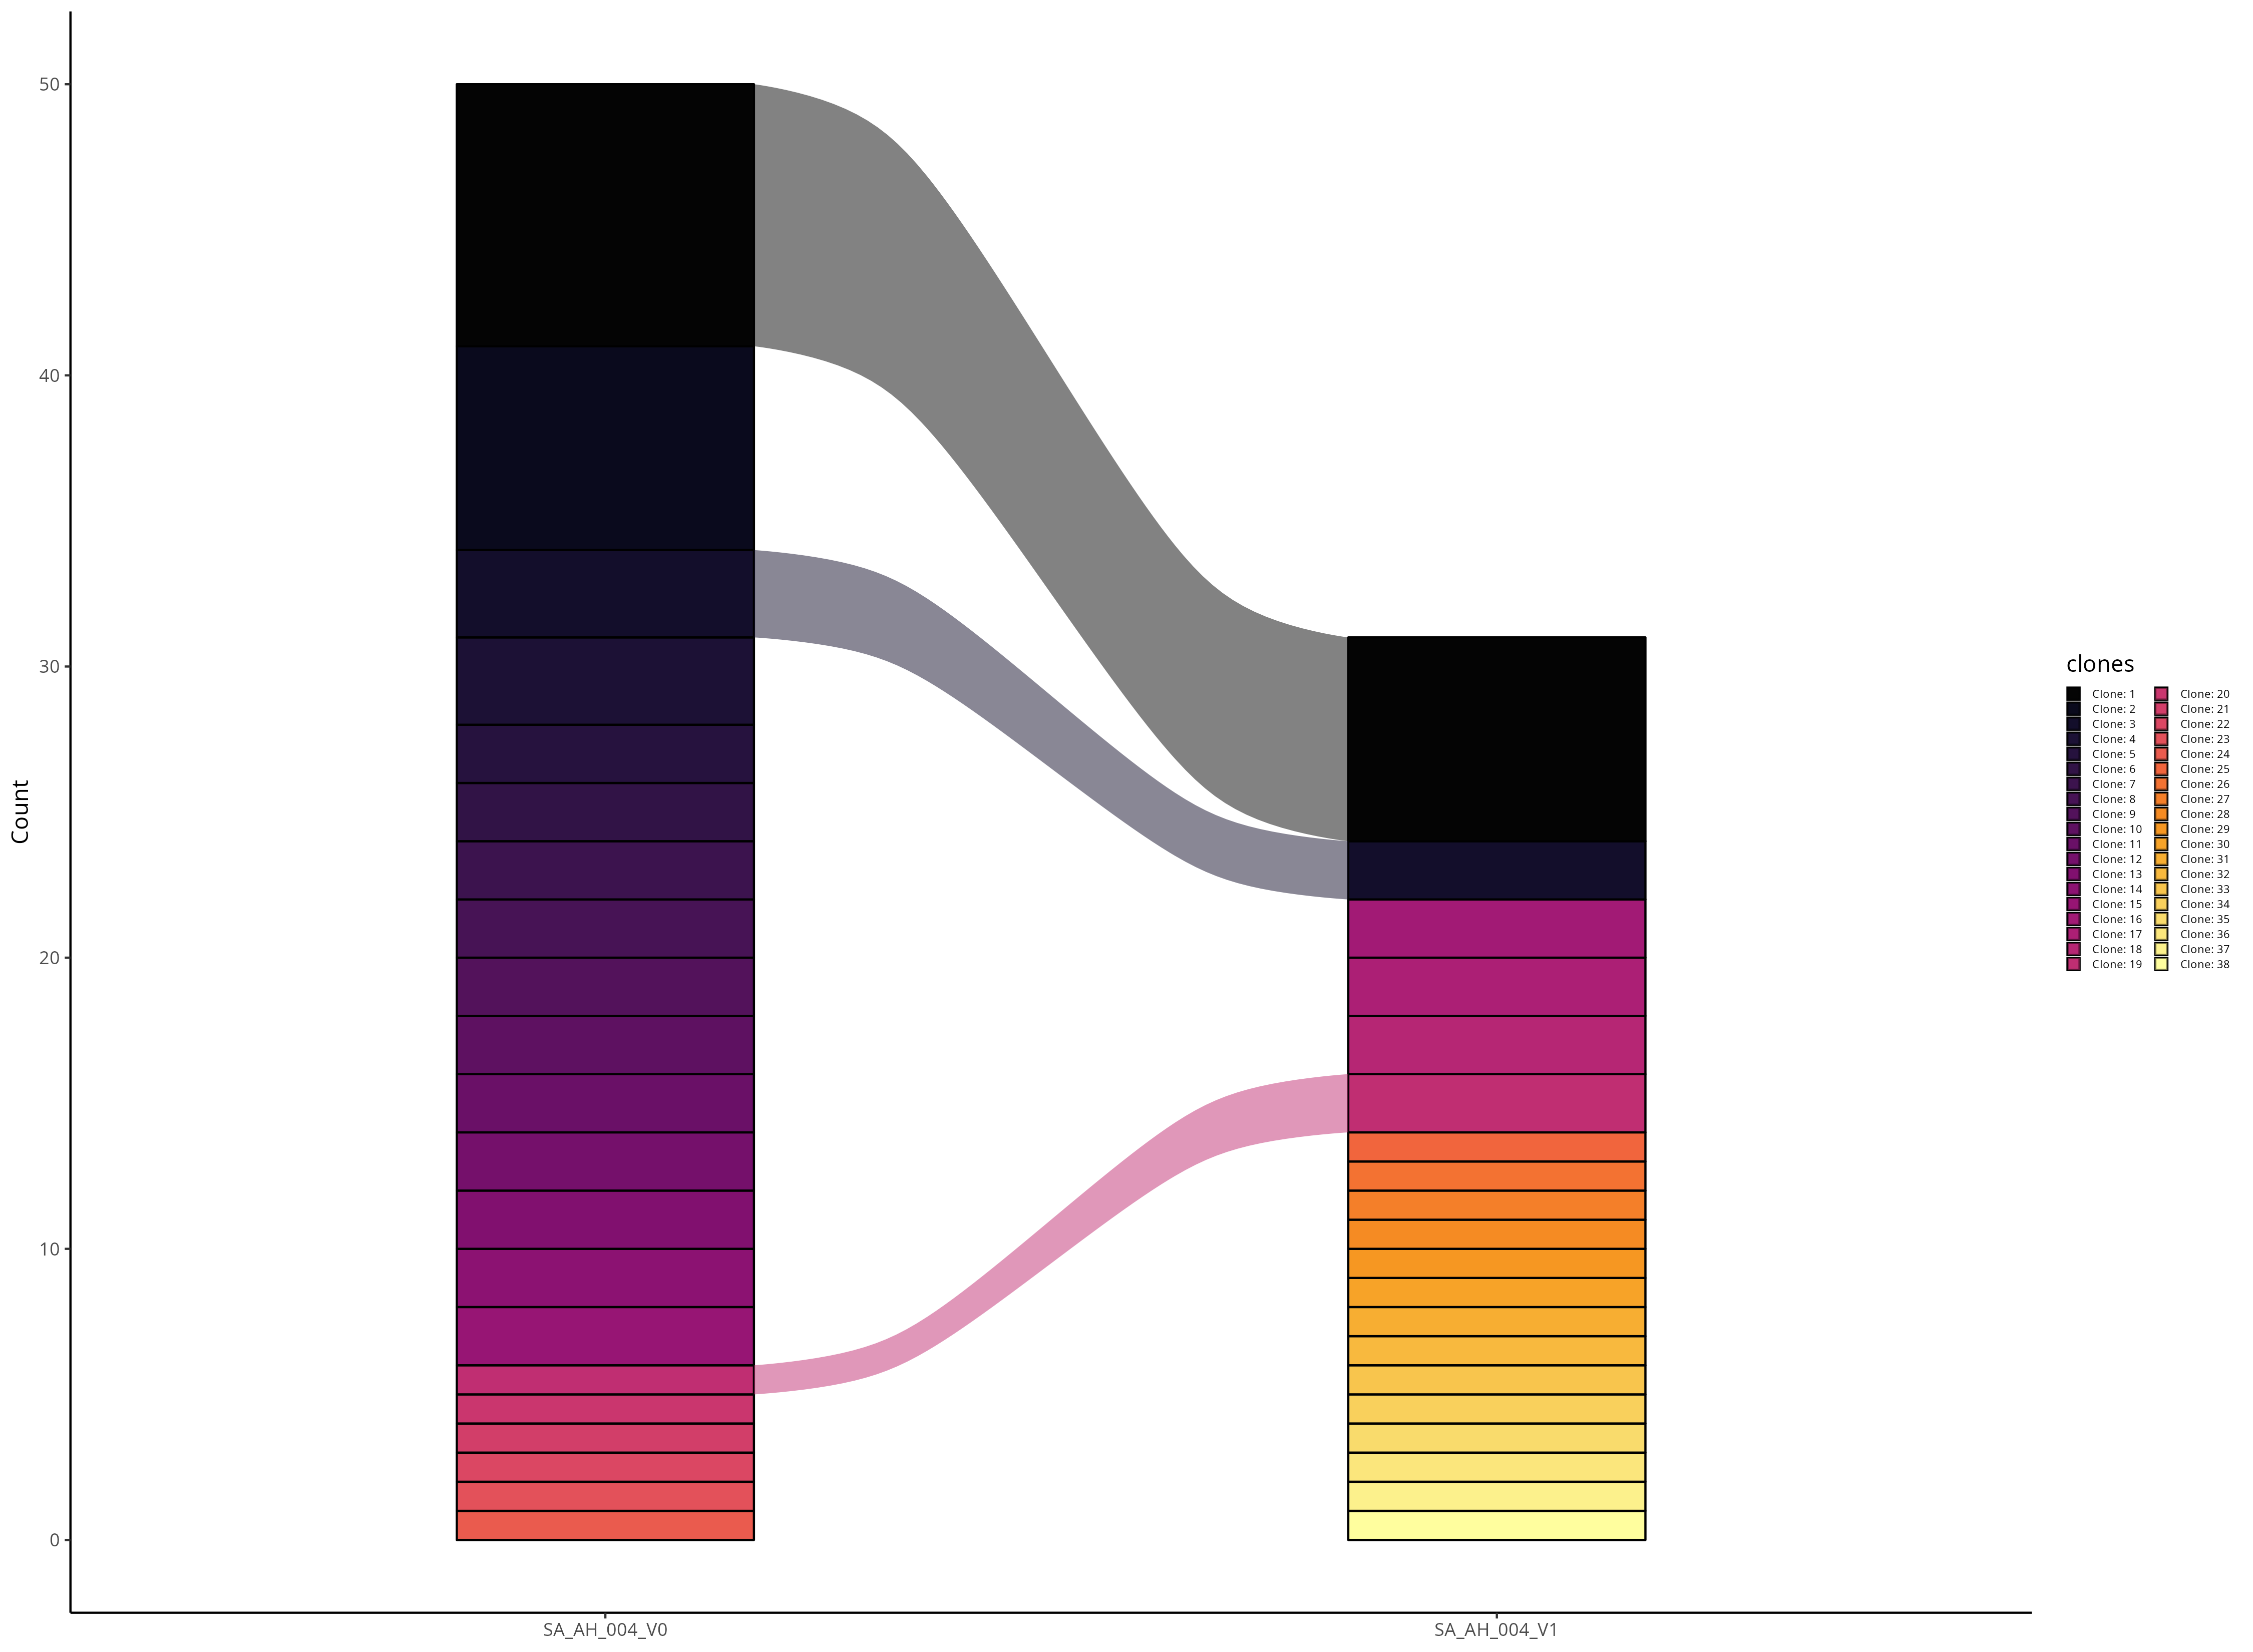

Values plotted in this chart, from the file beside it:
clones, Count, Sample, original.clones
Clone: 20, 1, SA_AH_004_V0, NA;NA_TRBV10-1.NA.TRBJ1-1.TRBC1;TGCGCCCC…
Clone: 21, 1, SA_AH_004_V0, NA;NA_TRBV10-1.NA.TRBJ1-5.TRBC1;TGCGCCAG…
Clone: 22, 1, SA_AH_004_V0, NA;NA_TRBV10-1.NA.TRBJ2-1.TRBC2;TGCGCCAG…
Clone: 23, 1, SA_AH_004_V0, NA;NA_TRBV10-2.NA.TRBJ1-6.TRBC1;TGCGCCAG…
Clone: 24, 1, SA_AH_004_V0, NA;NA_TRBV10-2.NA.TRBJ2-2.TRBC2;TGCGCCAG…
Clone: 5, 2, SA_AH_004_V0, NA;NA_TRBV15.TRBD1.TRBJ1-2.TRBC1;TGTGCCA…
Clone: 3, 3, SA_AH_004_V0, NA;NA_TRBV20-1.TRBD2.TRBJ2-3.TRBC2;TGCAG…
Clone: 6, 2, SA_AH_004_V0, NA;NA_TRBV6-5.NA.TRBJ2-7.TRBC2;TGTGCCAGC…
Clone: 7, 2, SA_AH_004_V0, TRAV12-2.TRAJ27.TRAC;TRAV2.TRAJ16.TRAC;T…
Clone: 8, 2, SA_AH_004_V0, TRAV14/DV4.TRAJ12.TRAC;TGTGCAATGAGAGAGCC…
Clone: 4, 3, SA_AH_004_V0, TRAV2.TRAJ16.TRAC;TGTGCTGCCTTCGATGGCCAGA…
Clone: 9, 2, SA_AH_004_V0, TRAV2.TRAJ8.TRAC;TGTGCTGTTATAATGAACACAGG…
Clone: 10, 2, SA_AH_004_V0, TRAV20.TRAJ20.TRAC;TGTGCTGTGCAGCCTTCTAAC…
Clone: 2, 7, SA_AH_004_V0, TRAV21.TRAJ45.TRAC;TGTGCTGTCATGTATTCAGGA…
Clone: 11, 2, SA_AH_004_V0, TRAV26-1.TRAJ44.TRAC;TGCATCGTCAGAGTCGGCG…
Clone: 12, 2, SA_AH_004_V0, TRAV26-1.TRAJ54.TRAC;TRAV38-1.TRAJ38.TRA…
Clone: 13, 2, SA_AH_004_V0, TRAV26-2.TRAJ42.TRAC;TGCATCCTGGACATGAATT…
Clone: 14, 2, SA_AH_004_V0, TRAV26-2.TRAJ49.TRAC;TGCATCCTGAGAGACGACA…
Clone: 19, 1, SA_AH_004_V0, TRAV38-2/DV8.TRAJ29.TRAC;TGTGCTGCAGGAAAC…
Clone: 15, 2, SA_AH_004_V0, TRAV8-3.TRAJ22.TRAC;TGTGCTGTGGATGGTTCTGC…
Clone: 1, 9, SA_AH_004_V0, TRAV8-3.TRAJ22.TRAC;TGTGCTGTGGATGGTTCTGC…
Clone: 25, 1, SA_AH_004_V1, NA;NA_TRBV10-1.NA.TRBJ1-6.TRBC1;TGCGCCAG…
Clone: 26, 1, SA_AH_004_V1, NA;NA_TRBV10-1.NA.TRBJ2-2.TRBC2;TGCGCCAG…
Clone: 27, 1, SA_AH_004_V1, NA;NA_TRBV10-1.NA.TRBJ2-3.TRBC2;TGCGCCAG…
Clone: 28, 1, SA_AH_004_V1, NA;NA_TRBV10-1.NA.TRBJ2-5.TRBC2;TGCGCCAG…
Clone: 29, 1, SA_AH_004_V1, NA;NA_TRBV10-2.NA.TRBJ1-1.TRBC1;TGCGCCAG…
Clone: 30, 1, SA_AH_004_V1, NA;NA_TRBV10-2.NA.TRBJ1-5.TRBC1;TGCGCCAG…
Clone: 31, 1, SA_AH_004_V1, NA;NA_TRBV10-2.NA.TRBJ2-1.TRBC2;TGCGCCAG…
Clone: 32, 1, SA_AH_004_V1, NA;NA_TRBV10-2.NA.TRBJ2-1.TRBC2;TGCGCCAG…
Clone: 33, 1, SA_AH_004_V1, NA;NA_TRBV10-2.NA.TRBJ2-5.TRBC2;TGCGCCAG…
Clone: 34, 1, SA_AH_004_V1, NA;NA_TRBV10-2.NA.TRBJ2-5.TRBC2;TGCGCCAG…
Clone: 35, 1, SA_AH_004_V1, NA;NA_TRBV10-2.TRBD1.TRBJ2-2.TRBC2;TGCGC…
Clone: 36, 1, SA_AH_004_V1, NA;NA_TRBV10-3.NA.TRBJ1-1.TRBC1;TGTGCCAT…
Clone: 37, 1, SA_AH_004_V1, NA;NA_TRBV10-3.NA.TRBJ1-2.TRBC1;TGTGCCAT…
Clone: 38, 1, SA_AH_004_V1, NA;NA_TRBV10-3.NA.TRBJ1-2.TRBC1;TGTGCCAT…
Clone: 3, 2, SA_AH_004_V1, NA;NA_TRBV20-1.TRBD2.TRBJ2-3.TRBC2;TGCAG…
Clone: 16, 2, SA_AH_004_V1, NA;NA_TRBV27.NA.TRBJ2-2.TRBC2;TGTGCCAGCA…
Clone: 17, 2, SA_AH_004_V1, TRAV12-1.TRAJ23.TRAC;TGTGTGGTGAACGGCGGCT…
Clone: 18, 2, SA_AH_004_V1, TRAV13-1.TRAJ20.TRAC;TGTGCAGCAAGTATCCACG…
Clone: 19, 2, SA_AH_004_V1, TRAV38-2/DV8.TRAJ29.TRAC;TGTGCTGCAGGAAAC…
Clone: 1, 7, SA_AH_004_V1, TRAV8-3.TRAJ22.TRAC;TGTGCTGTGGATGGTTCTGC…
